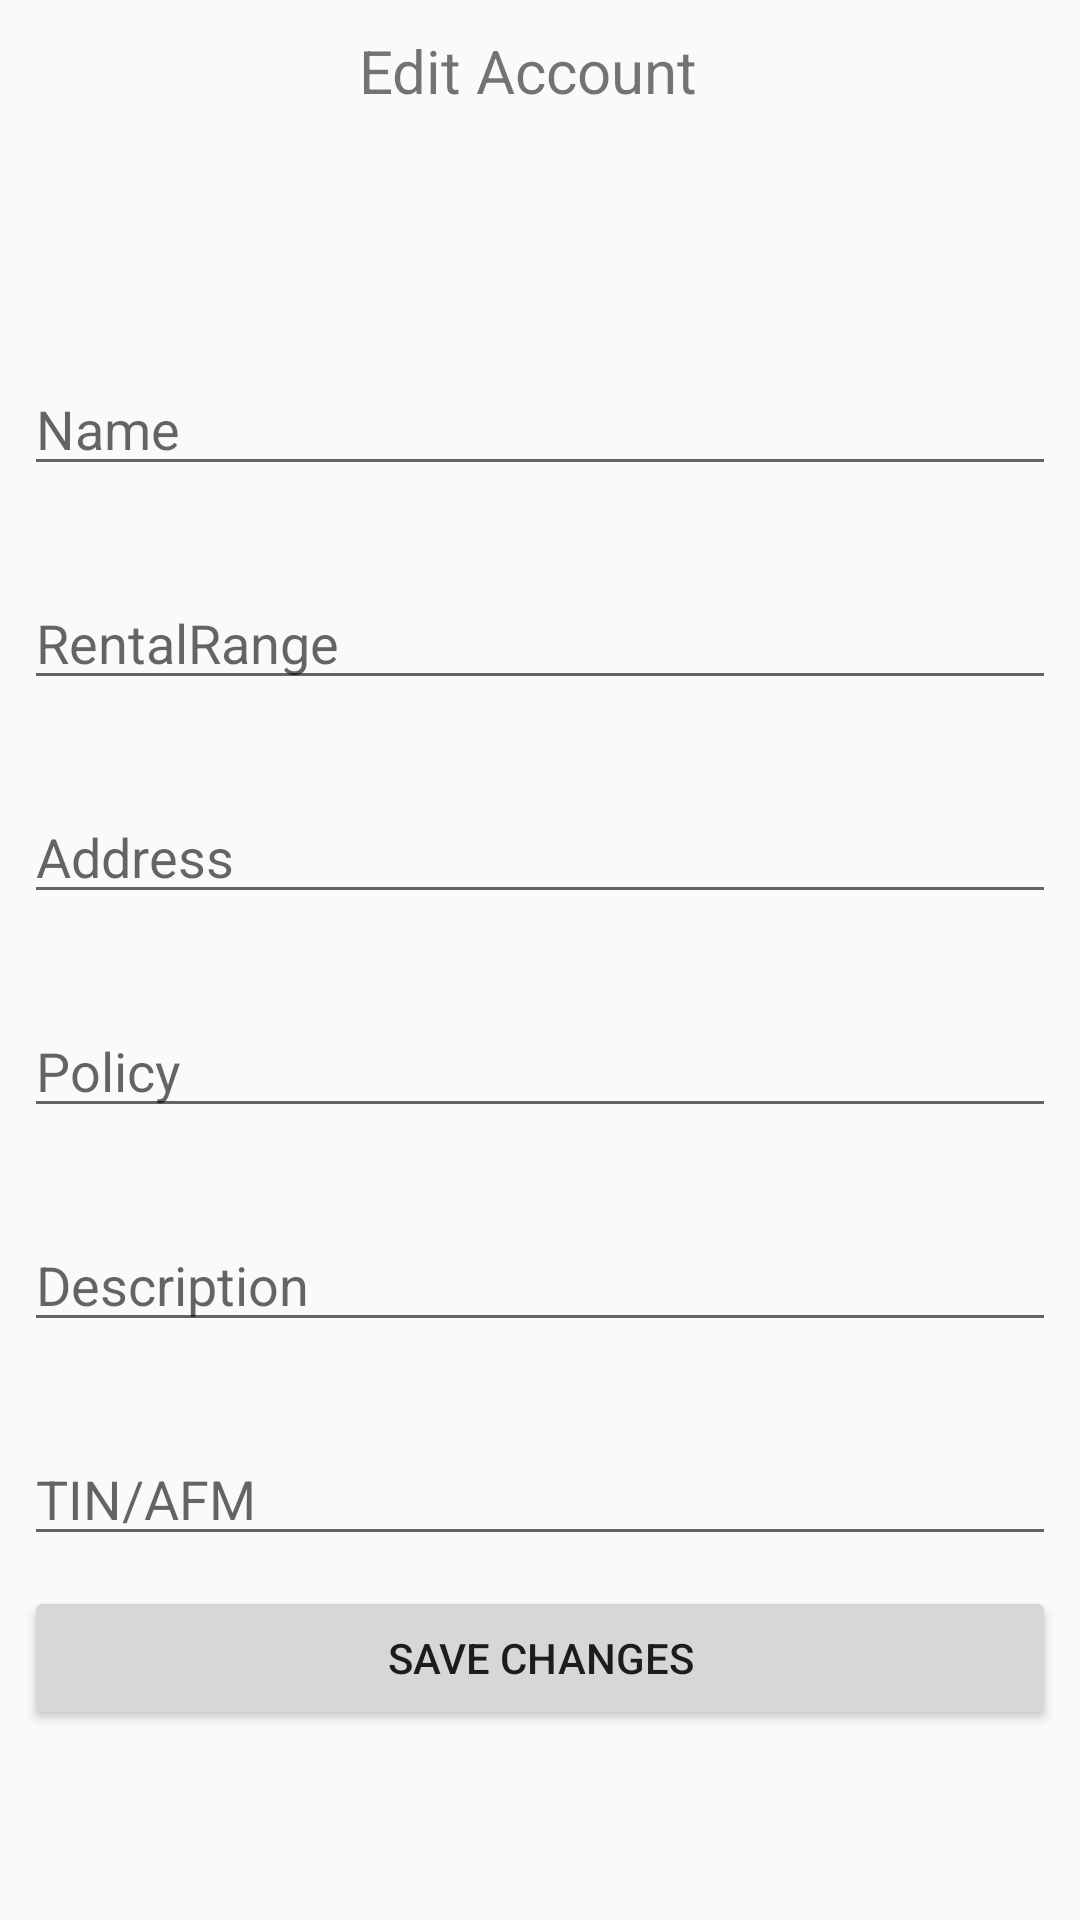

The Android layout XML behind this screen, and the referenced resources:
<!-- AndroidManifest.xml: application theme AppTheme -->
<!-- res/layout/activity_edit_account.xml -->
<?xml version="1.0" encoding="utf-8"?>
<androidx.constraintlayout.widget.ConstraintLayout xmlns:android="http://schemas.android.com/apk/res/android"
    xmlns:app="http://schemas.android.com/apk/res-auto"
    xmlns:tools="http://schemas.android.com/tools"
    android:layout_width="match_parent"
    android:layout_height="match_parent"
    tools:context=".Business.EditAccount.EditAccount">

    <TextView
        android:id="@+id/textView"
        android:layout_width="wrap_content"
        android:layout_height="wrap_content"
        android:layout_marginTop="10dp"
        android:layout_marginEnd="8dp"
        android:text="Edit Account"
        android:textSize="20sp"
        app:layout_constraintEnd_toEndOf="@+id/linearLayout3"
        app:layout_constraintStart_toStartOf="@+id/linearLayout3"
        app:layout_constraintTop_toTopOf="parent" />

    <LinearLayout
        android:id="@+id/linearLayout3"
        android:layout_width="match_parent"
        android:layout_height="wrap_content"
        android:layout_marginTop="20dp"
        android:orientation="vertical"
        app:layout_constraintBottom_toBottomOf="parent"
        app:layout_constraintEnd_toEndOf="parent"
        app:layout_constraintStart_toStartOf="parent"
        app:layout_constraintTop_toBottomOf="@+id/textView">

        <EditText
            android:id="@+id/NewNameTextField"
            android:layout_width="match_parent"
            android:layout_height="wrap_content"
            android:layout_marginStart="8dp"
            android:layout_marginEnd="8dp"
            android:ems="10"
            android:hint="Name"
            android:inputType="textPersonName" />

        <EditText
            android:id="@+id/NewRentalRangeTextField"
            android:layout_width="match_parent"
            android:layout_height="wrap_content"
            android:layout_marginStart="8dp"
            android:layout_marginTop="30dp"
            android:layout_marginEnd="8dp"
            android:ems="10"
            android:hint="RentalRange"
            android:inputType="number" />

        <EditText
            android:id="@+id/NewAddressTextField"
            android:layout_width="match_parent"
            android:layout_height="wrap_content"
            android:layout_marginStart="8dp"
            android:layout_marginTop="30dp"
            android:layout_marginEnd="8dp"
            android:ems="10"
            android:hint="Address"
            android:inputType="textPostalAddress" />

        <EditText
            android:id="@+id/NewPolicyTextField"
            android:layout_width="match_parent"
            android:layout_height="wrap_content"
            android:layout_marginStart="8dp"
            android:layout_marginTop="30dp"
            android:layout_marginEnd="8dp"
            android:ems="10"
            android:gravity="start|top"
            android:hint="Policy"
            android:inputType="textMultiLine" />

        <EditText
            android:id="@+id/NewDescriptionTextField"
            android:layout_width="match_parent"
            android:layout_height="wrap_content"
            android:layout_marginStart="8dp"
            android:layout_marginTop="30dp"
            android:layout_marginEnd="8dp"
            android:ems="10"
            android:hint="Description"
            android:inputType="textPersonName" />

        <EditText
            android:id="@+id/afm"
            android:layout_width="match_parent"
            android:layout_height="wrap_content"
            android:layout_marginStart="8dp"
            android:layout_marginTop="30dp"
            android:layout_marginEnd="8dp"
            android:ems="10"
            android:hint="TIN/AFM"
            android:inputType="textPersonName" />


        <Button
            android:id="@+id/SaveChangesButton"
            android:layout_width="match_parent"
            android:layout_height="wrap_content"
            android:layout_marginStart="8dp"
            android:layout_marginTop="10dp"
            android:layout_marginEnd="8dp"
            android:text="Save Changes" />

    </LinearLayout>

</androidx.constraintlayout.widget.ConstraintLayout>
<!-- resources referenced by this layout -->
<resources>
  <style name="AppTheme" parent="Base.Theme.MaterialComponents.Light.Bridge">
          
          <item name="colorPrimary">@color/colorPrimary</item>
          <item name="colorPrimaryDark">@color/lightOrange</item>
          <item name="colorAccent">@color/colorAccent</item>
          <item name="windowActionBar">true</item>
      </style>
  <color name="colorPrimary">#FF8800</color>
  <color name="lightOrange">#F4B684</color>
  <color name="colorAccent">#D81B60</color>
</resources>
